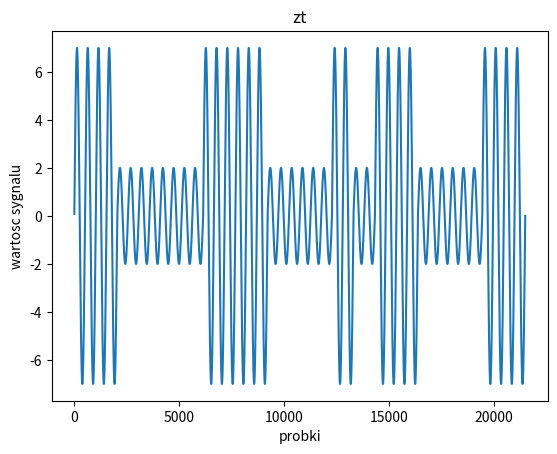
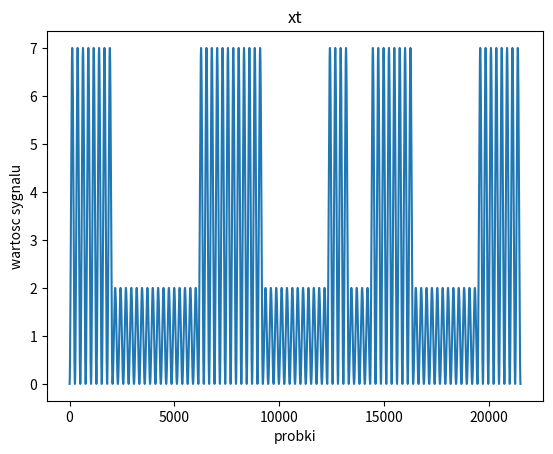
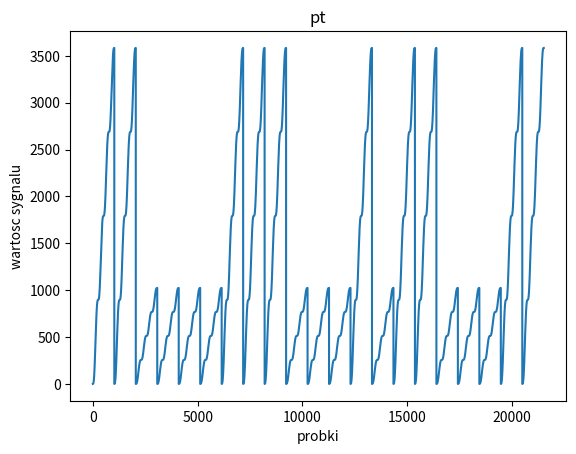
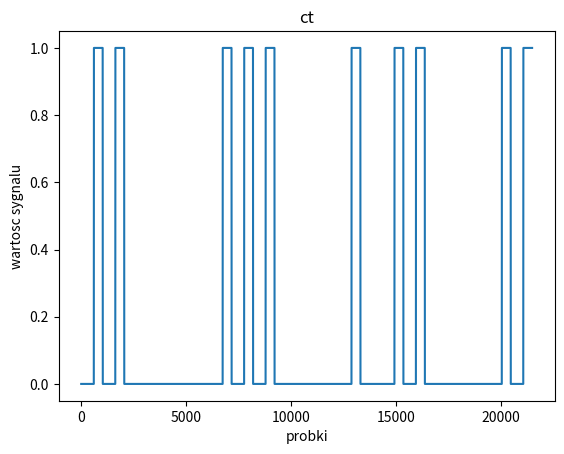
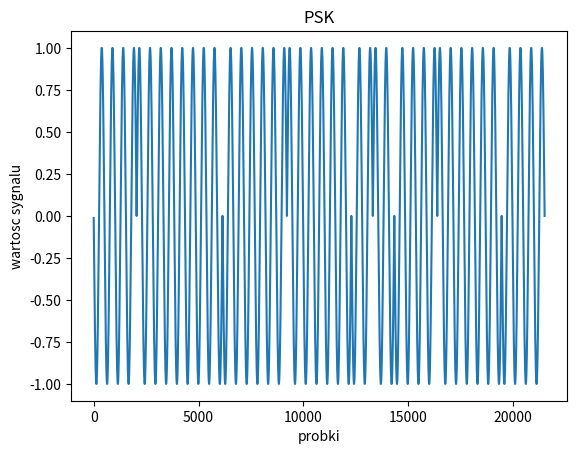
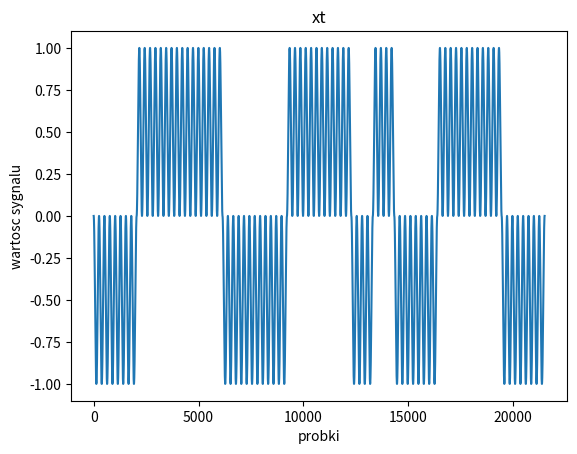
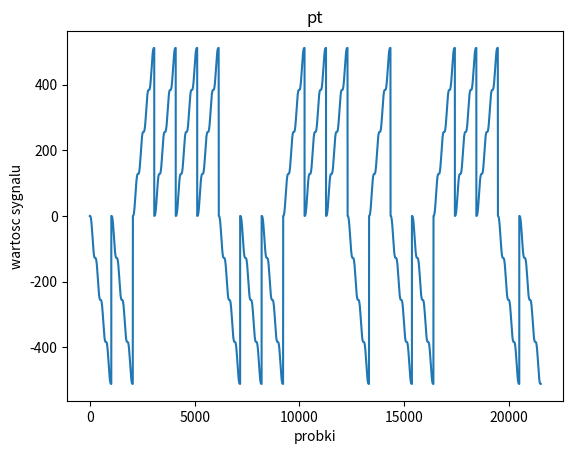
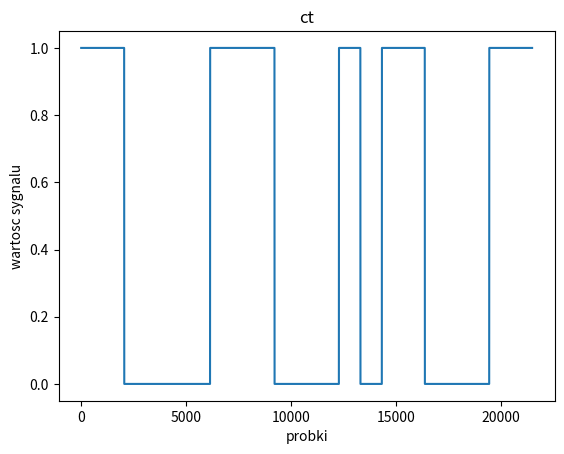
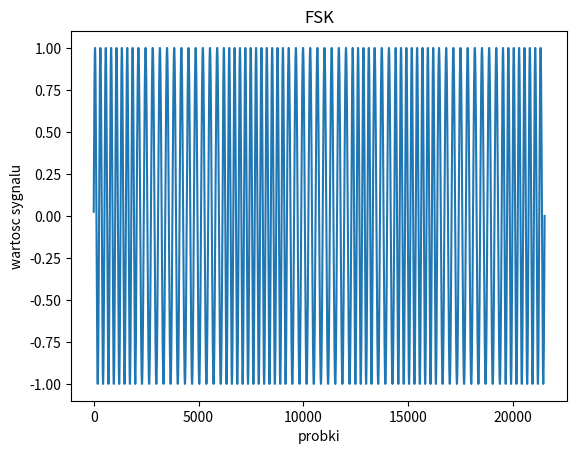
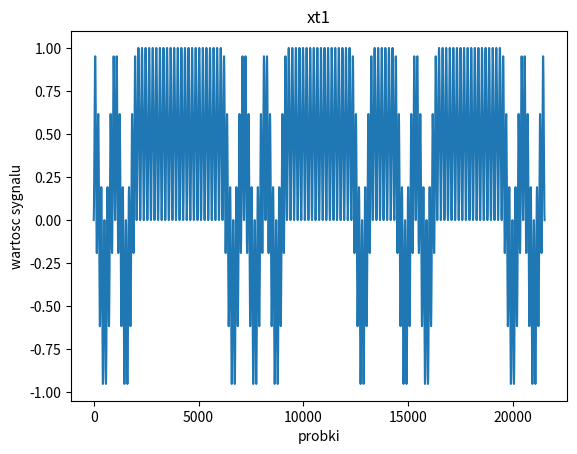
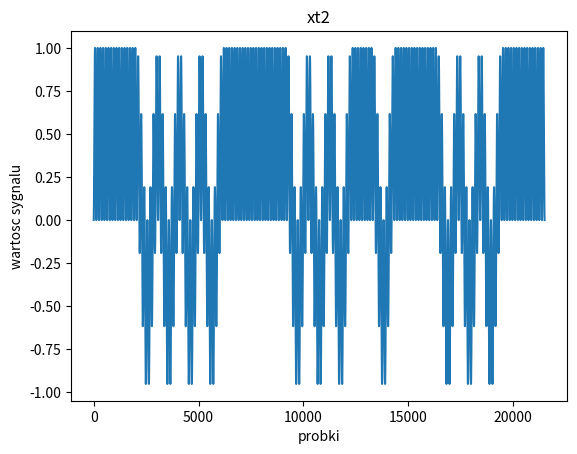
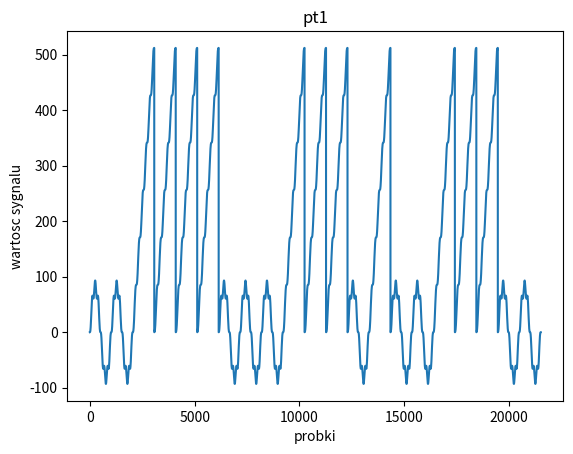
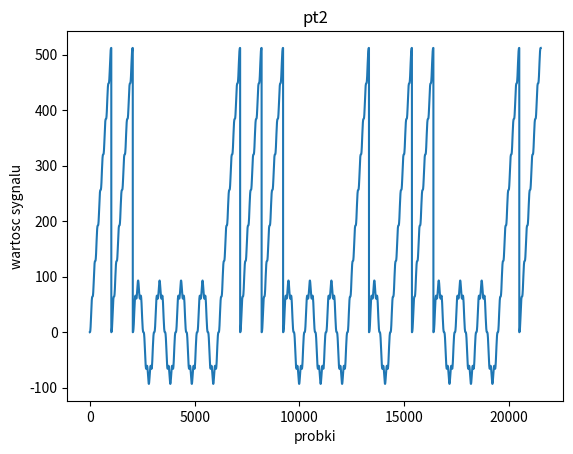
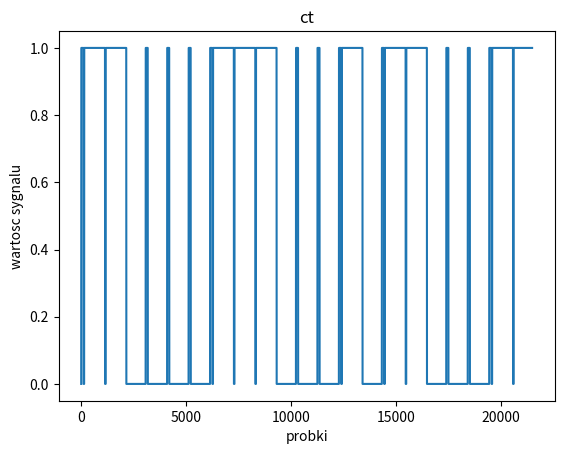

The script that saved these images, in order:
#kod zrealizowany w wspłpracy z Krystianem Kacprzakiem

import math as m
import matplotlib.pyplot as plt
import numpy as np


def ASCIIToBinary(tekst):
    arr = []
    for i in tekst:
        i = ord(i)
        tmp = f'{i:b}'.zfill(7)
        tmp = tmp.lstrip('0b')
        tmp = list(tmp)
        arr.extend(tmp)
    return arr


W = 2
tekst = ASCIIToBinary("abc") #tekst do przesłania
print(tekst) #tekst w postaci binarnej
dlugosc = len(tekst)  #dlugosc tekstu
Tb = 1 #czas trwania bitu
Tc = Tb*len(tekst) #czas trwania całego ciągu
fn = W * Tb**-1 #częstotliwość nośnej
fn1 = (W + 1)/Tb #częstotliwość nośnej
fn2 = (W + 2)/Tb #częstotliwość nośnej
fs = 2**10 #częstotliwość próbkowania
A1 = 2 #amplituda
A2 = 7 #amplituda
N = round(Tc * fs) #ilość próbek
NoweN = int(N/dlugosc)*10 #ilość próbek
#tablica = list(range(1, N))
tablica = list(range(1, NoweN)) #tablica próbek

def kluczowanie_amplitudy(t,bn):
    tablica1 = []
    n = 0
    if A1 != A2:
        for i in t:
            if bn[n] == '0':
                tablica1.append(A1*m.sin(2*m.pi*fn*(i/fs)))
            elif bn[n] == '1':
                tablica1.append(A2*m.sin(2*m.pi*fn*(i/fs)))
            if i % (N / len(bn)) == 0:
                n += 1
    return tablica1


def kluczowanie_fazy(t,bn):
    tablica2 = []
    n = 0
    for i in t:
        if bn[n] == '0':
            tablica2.append(m.sin(2 * m.pi * fn * (i/fs)))
        elif bn[n] == '1':
            tablica2.append(m.sin(2 * m.pi * fn * (i/fs) + m.pi))
        if i % (N / len(bn)) == 0:
            n += 1
    return tablica2


def kluczowanie_czestotliwosci(t,bn):
    tablica3 = []
    n = 0
    for i in t:
        if bn[n] == '0':
            tablica3.append(m.sin(2 * m.pi * fn1 * (i/fs)))
        elif bn[n] == '1':
            tablica3.append(m.sin(2 * m.pi * fn2 * (i/fs) ))
        if i % (N / len(bn)) == 0:
            n += 1
    return tablica3


t = list(range(1, N+1))
ASK = kluczowanie_amplitudy(t,tekst)
PSK = kluczowanie_fazy(t,tekst)
FSK = kluczowanie_czestotliwosci(t,tekst)


def demodulacjaASK(t,ASK):
    xt = []
    pt = []
    ct = []
    sumpt = 0
    for i in range(len(t)):
        xt.append(ASK[i]*m.sin(2*m.pi*fn*(t[i]/fs)))
    for i in range(len(xt)):
        sumpt += xt[i]
        if i % (N / len(tekst)) == 0:
            pt.append(sumpt)
            sumpt = 0
        else:
            pt.append(sumpt)
    h = 2000
    for i in range(len(pt)):
        if pt[i] > h:
            ct.append(1)
        else:
            ct.append(0)
    return xt, pt, ct

def demodulacjaPSK(t,PSK):
    xt = []
    pt = []
    ct = []
    sumpt = 0
    for i in range(len(t)):
        xt.append(PSK[i]*m.sin(2*m.pi*fn*(t[i]/fs)))
    for i in range(len(xt)):
        sumpt += xt[i]
        if i % (N / len(tekst)) == 0:
            pt.append(sumpt)
            sumpt = 0
        else:
            pt.append(sumpt)
    for i in range(len(pt)):
        if pt[i] < 0:
            ct.append(1)
        else:
            ct.append(0)
    return xt, pt, ct

def demodulacjaFSK(t,FSK):
    xt1 = []
    xt2 = []
    pt1 = []
    pt2 = []
    pt = []
    ct = []
    sumpt = 0
    for i in range(len(t)):
        xt1.append(FSK[i]*m.sin(2*m.pi*fn1*(t[i]/fs)))

    for i in range(len(t)):
        xt2.append(FSK[i]*m.sin(2*m.pi*fn2*(t[i]/fs)))

    for i in range(len(xt1)):
        sumpt += xt1[i]
        if i % (N / len(tekst)) == 0:
            pt1.append(sumpt)
            sumpt = 0
        else:
            pt1.append(sumpt)

    for i in range(len(xt2)):
        sumpt += xt2[i]
        if i % (N / len(tekst)) == 0:
            pt2.append(sumpt)
            sumpt = 0
        else:
            pt2.append(sumpt)

    for i in range(len(pt1)):
        pt.append(pt1[i]-pt2[i])

    for i in range(len(pt)):
        if pt[i] < 0:
            ct.append(1)
        else:
            ct.append(0)

    return xt1, xt2, pt1, pt2, ct


def ct_to_bitstream(ct):
    bitstream = []
    tmpBitstream = []
    bit_len = (N / dlugosc)
    for i in range(len(ct)):
        tmpBitstream.append(ct[i])
        if (i+1) % bit_len == 0 and i != 0:
            if np.mean(tmpBitstream) >= 0.2:
                bitstream.append(1)
            else:
                bitstream.append(0)
            tmpBitstream = []
    return bitstream


xt, pt, ct = demodulacjaASK(t, ASK)

plt.plot(t,ASK)
plt.title("zt")
plt.ylabel("wartosc sygnalu")
plt.xlabel("probki")
plt.savefig("ask_z.png")
plt.show()
plt.plot(t,xt)
plt.title("xt")
plt.ylabel("wartosc sygnalu")
plt.xlabel("probki")
plt.savefig("ask_x.png")
plt.show()
plt.plot(t,pt)
plt.title("pt")
plt.ylabel("wartosc sygnalu")
plt.xlabel("probki")
plt.savefig("ask_p.png")
plt.show()
plt.plot(t,ct)
plt.title("ct")
plt.ylabel("wartosc sygnalu")
plt.xlabel("probki")
plt.savefig("ask_c.png")
plt.show()

print(ct_to_bitstream(ct))

xt, pt, ct = demodulacjaPSK(t, PSK)

plt.plot(t,PSK)
plt.title("PSK")
plt.ylabel("wartosc sygnalu")
plt.xlabel("probki")
plt.savefig("psk_z.png")
plt.show()
plt.plot(t,xt)
plt.title("xt")
plt.ylabel("wartosc sygnalu")
plt.xlabel("probki")
plt.savefig("psk_x.png")
plt.show()
plt.plot(t,pt)
plt.title("pt")
plt.ylabel("wartosc sygnalu")
plt.xlabel("probki")
plt.savefig("psk_p.png")
plt.show()
plt.plot(t,ct)
plt.title("ct")
plt.ylabel("wartosc sygnalu")
plt.xlabel("probki")
plt.savefig("psk_c.png")
plt.show()

print(ct_to_bitstream(ct))

xt1, xt2, pt1, pt2, ct = demodulacjaFSK(t, FSK)

plt.plot(t,FSK)
plt.title("FSK")
plt.ylabel("wartosc sygnalu")
plt.xlabel("probki")
plt.savefig("fsk_z.png")
plt.show()
plt.plot(t,xt1)
plt.title("xt1")
plt.ylabel("wartosc sygnalu")
plt.xlabel("probki")
plt.savefig("fsk_x1.png")
plt.show()
plt.plot(t,xt2)
plt.title("xt2")
plt.ylabel("wartosc sygnalu")
plt.xlabel("probki")
plt.savefig("fsk_x2.png")
plt.show()
plt.plot(t,pt1)
plt.title("pt1")
plt.ylabel("wartosc sygnalu")
plt.xlabel("probki")
plt.savefig("fsk_p1.png")
plt.show()
plt.plot(t,pt2)
plt.title("pt2")
plt.ylabel("wartosc sygnalu")
plt.xlabel("probki")
plt.savefig("fsk_p2.png")
plt.show()
plt.plot(t,ct)
plt.title("ct")
plt.ylabel("wartosc sygnalu")
plt.xlabel("probki")
plt.savefig("fsk_c.png")
plt.show()

print(ct_to_bitstream(ct))
